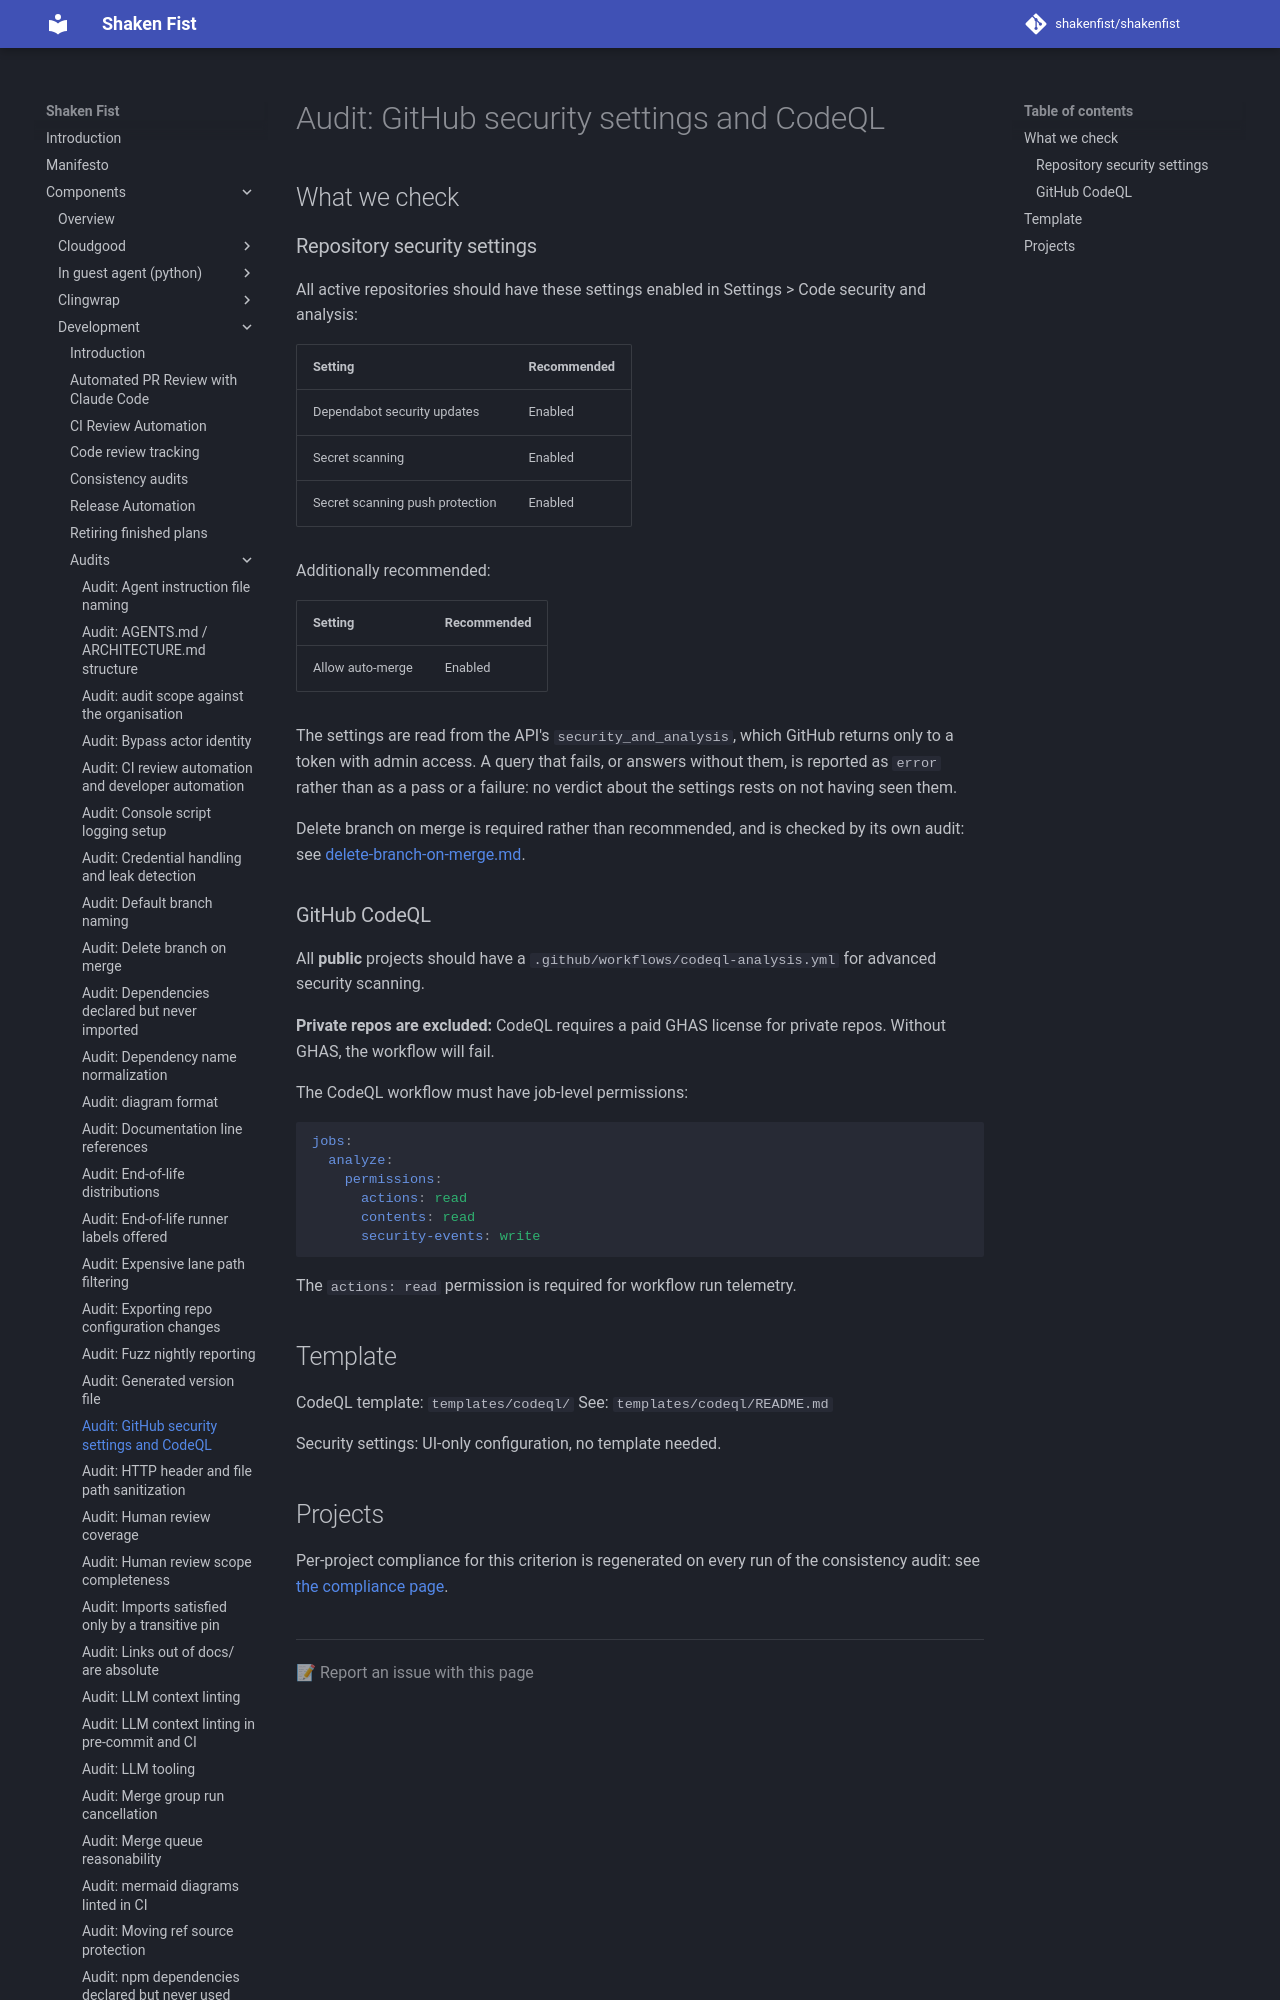

repository: shakenfist/shakenfist · page: components/development/audits/github-security/index.html · generator: mkdocs

# Audit: GitHub security settings and CodeQL

## What we check

### Repository security settings

All active repositories should have these settings enabled in
Settings > Code security and analysis:

| Setting | Recommended |
|---------|-------------|
| Dependabot security updates | Enabled |
| Secret scanning | Enabled |
| Secret scanning push protection | Enabled |

Additionally recommended:

| Setting | Recommended |
|---------|-------------|
| Allow auto-merge | Enabled |

The settings are read from the API's `security_and_analysis`, which
GitHub returns only to a token with admin access. A query that fails,
or answers without them, is reported as `error` rather than as a pass
or a failure: no verdict about the settings rests on not having seen
them.

Delete branch on merge is required rather than recommended, and is
checked by its own audit: see
[delete-branch-on-merge.md](/components/development/audits/delete-branch-on-merge/).
